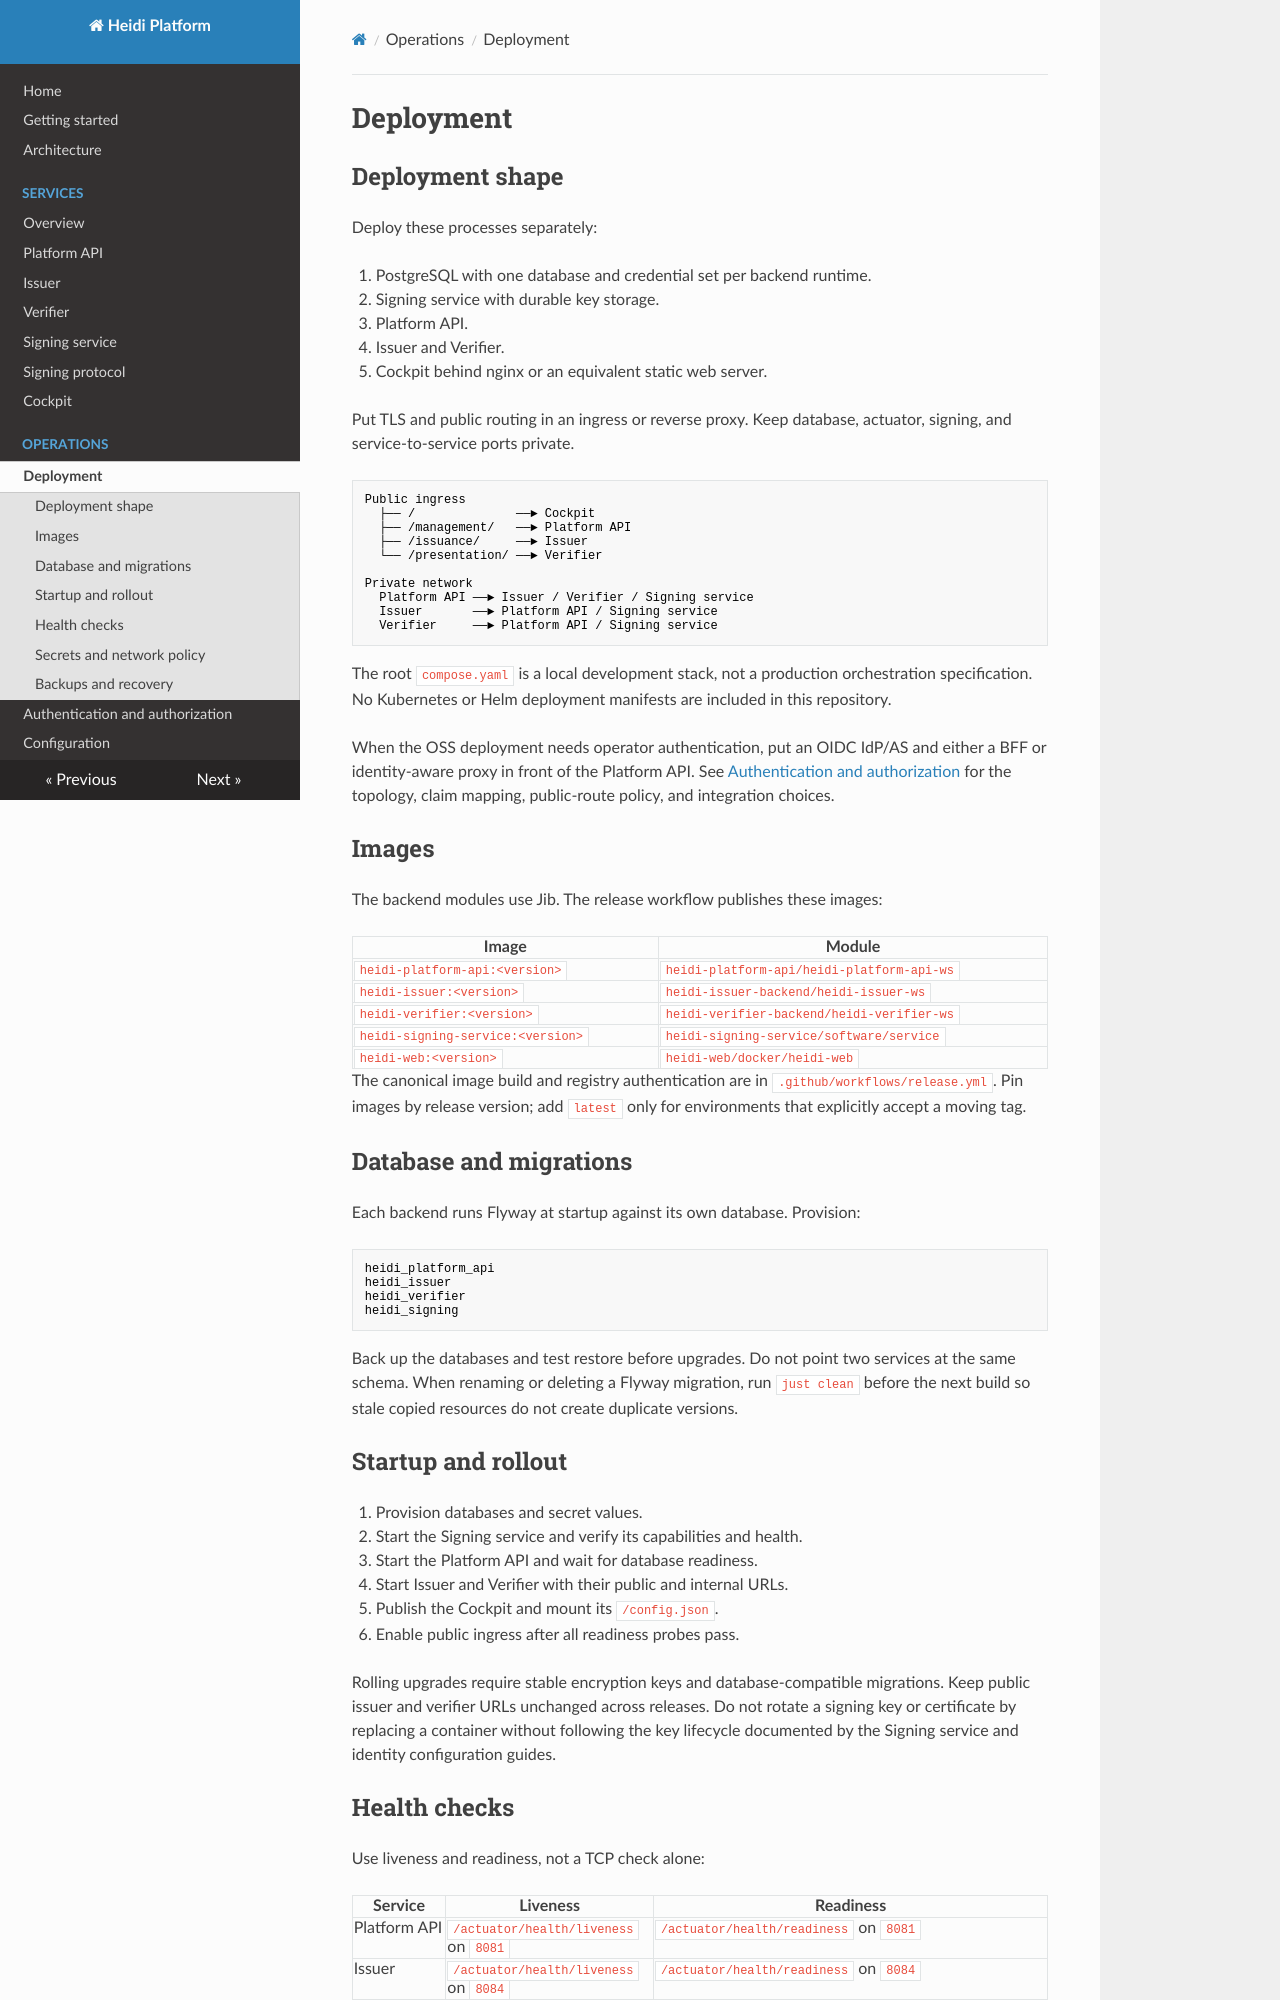

repository: heidiverse/heidi-platform · page: deployment/index.html · generator: mkdocs

<!-- SPDX-FileCopyrightText: 2026 Ubique Innovation AG and Heidi contributors -->
<!-- SPDX-License-Identifier: Apache-2.0 -->

# Deployment

## Deployment shape

Deploy these processes separately:

1. PostgreSQL with one database and credential set per backend runtime.
2. Signing service with durable key storage.
3. Platform API.
4. Issuer and Verifier.
5. Cockpit behind nginx or an equivalent static web server.

Put TLS and public routing in an ingress or reverse proxy. Keep database,
actuator, signing, and service-to-service ports private.

```text
Public ingress
  ├── /              ──► Cockpit
  ├── /management/   ──► Platform API
  ├── /issuance/     ──► Issuer
  └── /presentation/ ──► Verifier

Private network
  Platform API ──► Issuer / Verifier / Signing service
  Issuer       ──► Platform API / Signing service
  Verifier     ──► Platform API / Signing service
```

The root `compose.yaml` is a local development stack, not a production
orchestration specification. No Kubernetes or Helm deployment manifests are
included in this repository.

When the OSS deployment needs operator authentication, put an OIDC IdP/AS and
either a BFF or identity-aware proxy in front of the Platform API. See
[Authentication and authorization](authentication.md) for the topology, claim
mapping, public-route policy, and integration choices.

## Images

The backend modules use Jib. The release workflow publishes these images:

| Image | Module |
| --- | --- |
| `heidi-platform-api:<version>` | `heidi-platform-api/heidi-platform-api-ws` |
| `heidi-issuer:<version>` | `heidi-issuer-backend/heidi-issuer-ws` |
| `heidi-verifier:<version>` | `heidi-verifier-backend/heidi-verifier-ws` |
| `heidi-signing-service:<version>` | `heidi-signing-service/software/service` |
| `heidi-web:<version>` | `heidi-web/docker/heidi-web` |

The canonical image build and registry authentication are in
`.github/workflows/release.yml`. Pin images by release version; add `latest` only
for environments that explicitly accept a moving tag.

## Database and migrations

Each backend runs Flyway at startup against its own database. Provision:

```text
heidi_platform_api
heidi_issuer
heidi_verifier
heidi_signing
```

Back up the databases and test restore before upgrades. Do not point two services
at the same schema. When renaming or deleting a Flyway migration, run `just clean`
before the next build so stale copied resources do not create duplicate versions.

## Startup and rollout

1. Provision databases and secret values.
2. Start the Signing service and verify its capabilities and health.
3. Start the Platform API and wait for database readiness.
4. Start Issuer and Verifier with their public and internal URLs.
5. Publish the Cockpit and mount its `/config.json`.
6. Enable public ingress after all readiness probes pass.

Rolling upgrades require stable encryption keys and database-compatible migrations.
Keep public issuer and verifier URLs unchanged across releases. Do not rotate a
signing key or certificate by replacing a container without following the key
lifecycle documented by the Signing service and identity configuration guides.
